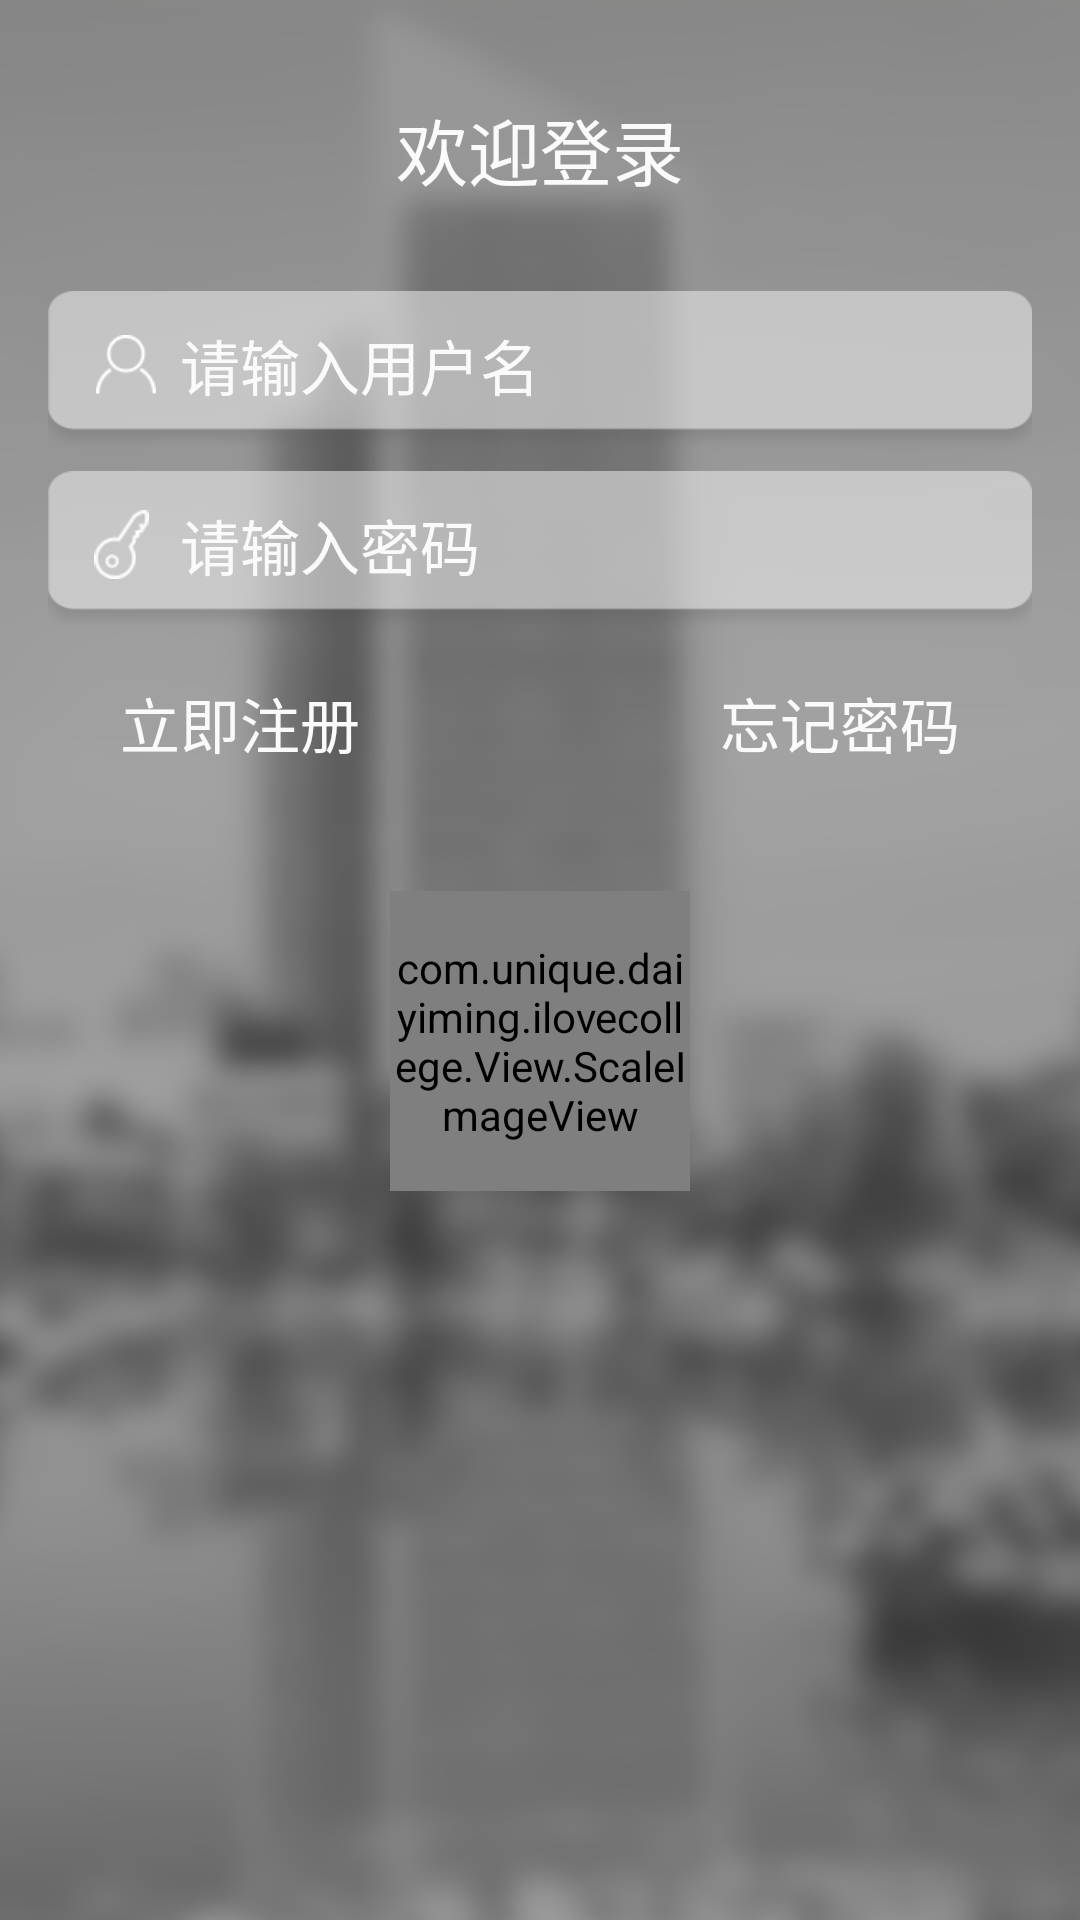

Reconstruct the res/layout file that produces this screen, plus the resources it refers to.
<!-- AndroidManifest.xml: activity theme No_Title_Activity -->
<!-- res/layout/activity_login.xml -->
<RelativeLayout
    xmlns:android="http://schemas.android.com/apk/res/android"
    xmlns:myView="http://schemas.android.com/apk/res-auto"
    android:layout_width="match_parent"
    android:layout_height="match_parent">
    <LinearLayout
        android:layout_width="fill_parent"
        android:layout_height="fill_parent"
        android:orientation="vertical"
        android:background="@drawable/login_background">
        <View
            android:id="@+id/statusBar"
            android:layout_width="match_parent"
            android:layout_height="0dp"/>
        <TextView
            android:id="@+id/text1Id"
            android:textSize="24sp"
            android:textColor="#fafafa"
            android:text="@string/text_login1"
            android:gravity="center_horizontal"
            android:layout_marginTop="32dp"
            android:layout_width="fill_parent"
            android:layout_height="wrap_content" />
        <RelativeLayout
            android:id="@+id/rl_userName"
            android:layout_width="fill_parent"
            android:layout_height="60dp"
            android:layout_marginTop="30dp"
            android:layout_marginLeft="16dp"
            android:layout_marginRight="16dp"
            android:background="@drawable/regist_login_edittext_background">
            <LinearLayout
                android:layout_width="fill_parent"
                android:layout_height="wrap_content"
                android:layout_marginTop="10dp"
                android:orientation="horizontal">
                <ImageView
                    android:layout_width="20dp"
                    android:layout_height="20dp"
                    android:layout_marginLeft="16dp"
                    android:layout_gravity="center_vertical"
                    android:src="@drawable/user_icon"/>
                <EditText
                    android:id="@+id/edt_userName"
                    android:layout_width="0dp"
                    android:layout_weight="1"
                    android:layout_height="wrap_content"
                    android:inputType="number"
                    android:textColorHint="#fafafa"
                    android:textColor="#fafafa"
                    android:textSize="20sp"
                    android:hint="@string/please_input_username"
                    android:paddingLeft="8dp"
                    android:paddingRight="16dp"
                    android:layout_gravity="center_vertical"
                    android:maxLength="11"
                    android:background="@null"/>
                </LinearLayout>
            </RelativeLayout>
        <RelativeLayout
            android:id="@+id/rl_password"
            android:layout_width="fill_parent"
            android:layout_height="60dp"
            android:layout_marginLeft="16dp"
            android:layout_marginRight="16dp"
            android:background="@drawable/regist_login_edittext_background">
            <LinearLayout
                android:layout_width="fill_parent"
                android:layout_height="wrap_content"
                android:layout_marginTop="10dp"
                android:orientation="horizontal">
                <ImageView
                    android:layout_width="23dp"
                    android:layout_height="23dp"
                    android:layout_marginLeft="13dp"
                    android:layout_gravity="center_vertical"
                    android:src="@drawable/password_icon"/>
                <EditText
                    android:id="@+id/edt_password"
                    android:layout_width="0dp"
                    android:layout_weight="1"
                    android:layout_height="wrap_content"
                    android:textColorHint="#fafafa"
                    android:textColor="#fafafa"
                    android:textSize="20sp"
                    android:hint="@string/please_input_password"
                    android:inputType="textPassword"
                    android:paddingLeft="8dp"
                    android:paddingRight="16dp"
                    android:layout_gravity="center_vertical"
                    android:maxLength="20"
                    android:background="@null"/>
            </LinearLayout>
        </RelativeLayout>
        <RelativeLayout
            android:layout_width="fill_parent"
            android:layout_height="wrap_content">
            <Button
                android:id="@+id/btn_registNow"
                android:layout_width="wrap_content"
                android:layout_height="wrap_content"
                android:layout_marginLeft="40dp"
                android:text="@string/register_rightnow"
                android:background="@null"
                android:textColor="#fafafa"
                android:textSize="20dp"/>
            <Button
                android:id="@+id/btn_forgetPassword"
                android:layout_width="wrap_content"
                android:layout_height="wrap_content"
                android:layout_alignParentRight="true"
                android:layout_marginRight="40dp"
                android:background="@null"
                android:text="@string/forget_password"
                android:textColor="#fafafa"
                android:textSize="20dp"/>
            </RelativeLayout>
        <com.unique.daiyiming.ilovecollege.View.ScaleImageView
            android:id="@+id/simg_login"
            android:layout_width="100dp"
            android:layout_height="100dp"
            android:layout_marginTop="32dp"
            android:layout_gravity="center_horizontal"
            android:src="@drawable/login_button"/>
    </LinearLayout>

    <com.unique.daiyiming.ilovecollege.View.WaitProgress
        android:id="@+id/wp_waitView"
        myView:dotRadius="6dp"
        android:visibility="gone"
        android:layout_width="match_parent"
        android:layout_height="match_parent"
        android:layout_centerInParent="true"
        android:background="#90333333">
        <TextView
            android:layout_width="wrap_content"
            android:layout_height="wrap_content"
            android:textSize="24sp"
            android:text="正在登录"
            android:layout_marginTop="200dp"
            android:layout_centerHorizontal="true"
            android:textColor="#fafafa"/>
    </com.unique.daiyiming.ilovecollege.View.WaitProgress>

</RelativeLayout>
<!-- resources referenced by this layout -->
<resources>
  <!-- drawable login_background: png bitmap (drawable-hdpi, 42392 bytes) -->
  <!-- drawable login_button: png bitmap (drawable-hdpi, 3956 bytes) -->
  <!-- drawable password_icon: png bitmap (drawable-hdpi, 1446 bytes) -->
  <!-- drawable regist_login_edittext_background: png bitmap (drawable-hdpi, 2049 bytes) -->
  <!-- drawable user_icon: png bitmap (drawable-hdpi, 1459 bytes) -->
  <string name="forget_password">忘记密码</string>
  <string name="please_input_password">请输入密码</string>
  <string name="please_input_username">请输入用户名</string>
  <string name="register_rightnow">立即注册</string>
  <string name="text_login1">欢迎登录</string>
  <style name="No_Title_Activity" parent="android:Theme.Holo.Light">
          <item name="android:windowNoTitle">true</item>
          <item name="android:windowAnimationStyle">@style/ActivityAnimation</item>
      </style>
  <style name="ActivityAnimation" parent="@android:style/Animation">
          <item name="android:activityOpenEnterAnimation">@anim/act2_slide_in</item>
          <item name="android:activityOpenExitAnimation">@anim/act1_slide_out</item>
          <item name="android:activityCloseEnterAnimation">@anim/act1_slide_in</item>
          <item name="android:activityCloseExitAnimation">@anim/act2_slide_out</item>
      </style>
</resources>
